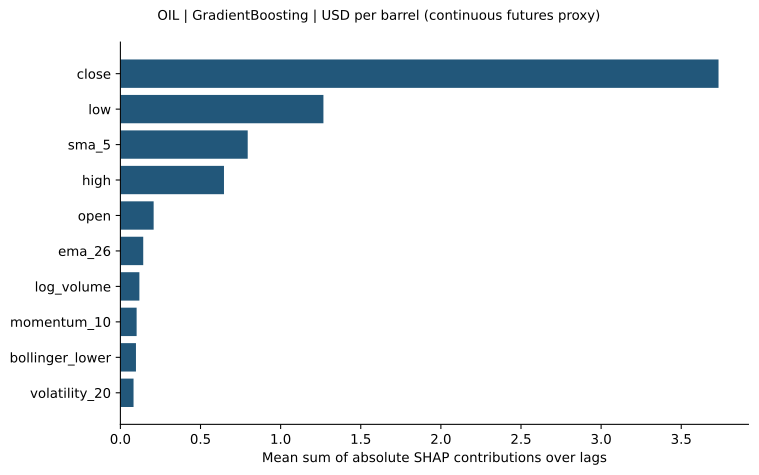

Source data for this figure (header and first rows):
feature, mean_sum_abs_shap_over_lags
close, 3.733
low, 1.267
sma_5, 0.7946
high, 0.6465
open, 0.2075
ema_26, 0.1425
log_volume, 0.1186
momentum_10, 0.1013
bollinger_lower, 0.09721
volatility_20, 0.08206
rsi_14, 0.07625
return_1, 0.07263
trailing_return_20, 0.03854
macd, 0.03814
return_lag_5, 0.03539
return_lag_1, 0.02739
ema_12, 0.02505
sma_20, 0.01539
macd_signal, 0.008738
bollinger_upper, 0.007436
